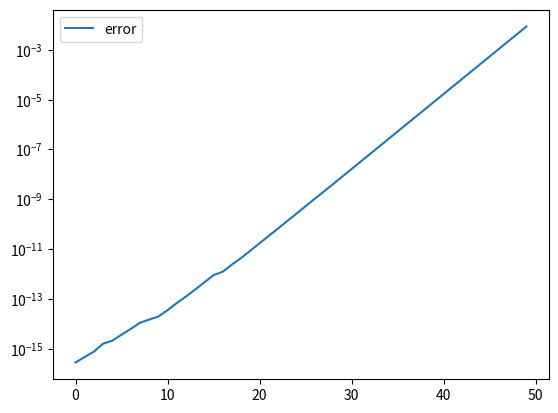

Reproduce this figure in Python.
from random import gauss
import numpy as np 
import matplotlib.pyplot as plt

"""
Since householder matrix H = I - 2vvT for v equals unit vector with the same dimension
of I_n, we want to see if H = H1*H2*H3...Hn if n has any impact on H 
"""



# Global parameters
householder_number = 50
dimension = 5

def gauss_rand_vector(dims):
	vec = [gauss(0, 1) for i in range(dims)]
	mag = sum(x**2 for x in vec) ** .5
	# print ("Mag = ",mag)
	unit_vector =  np.transpose([x/mag for x in vec])
	unit_vector_transpose = [x/mag for x in vec]
	dot_product = unit_vector.dot(unit_vector_transpose)
	# outer_product = unit_vector_transpose * unit_vector
	outer_product = np.outer(unit_vector_transpose,unit_vector)
	# print("outer_product = ",outer_product)
	# print ("Dot product = ",dot_product)
	# print ("unit_vector_transpose = ",unit_vector_transpose)
	return outer_product

def CreateHouseholder(dimension):
	Identity = np.eye(dimension,dimension)
	householder = Identity - 2 * gauss_rand_vector(dimension)
	# householder_transpose = np.transpose(householder)
	# return householder,householder_transpose
	return householder
# print ("householder = ",householder(3))

def construct_householder_list(householder_number, dimension):
	householder_list = []
	for i in range(householder_number):
		householder_list.append(CreateHouseholder(dimension))
	for i in range(householder_number):
		I = np.eye(dimension,dimension)
		for j in range(i+1):
			I = np.matmul(I,householder_list[j])
		householder_list[i] = I

	return householder_list

def get_householder_product_list(householder_number,dimension):
	product_list = []
	householder_list = construct_householder_list(householder_number,dimension)

	for matrix in householder_list:
		product_list.append(np.matmul(matrix,np.transpose(matrix)))
	return product_list



def eval_householder_list(householder_number,dimension):
	eval_list = []
	householder_list = construct_householder_list(householder_number,dimension)

	for householder in householder_list:
		eval_list.append(np.linalg.eigvals(householder))
	return eval_list


def calculate_distance_product(householder_number,dimension):
	product_list = get_householder_product_list(householder_number,dimension)
	Identity = np.eye(dimension,dimension)
	dist_list = []
	for product in product_list:
		dist = np.linalg.norm(product-Identity)
		dist_list.append(dist)
	return dist_list


householder_list = construct_householder_list(householder_number,dimension)

product_list = get_householder_product_list(householder_number,dimension)

print ("Last of product_list = ",product_list[-10])

eval_list = eval_householder_list(householder_number,dimension) 

dist_list = calculate_distance_product(householder_number,dimension)

print ("dist_list = ",dist_list)

x_axis = list(range(householder_number))
plt.plot(x_axis,dist_list,label="error")
plt.legend(loc='upper left')
plt.yscale('log')
plt.show()

# householder = CreateHouseholder(4)
# evals = np.linalg.eigvals(householder)
# print ("Evals = ",evals)
# s = plt.hist(evals, bins='auto',density=True)
# plt.show()
# result = np.matmul(householder,householder_transpose)
# print ("Householder product = ",result)



# print ("householder product = ",householder[0].dot(householder[1]))
# print (gauss_rand_vector(3))
